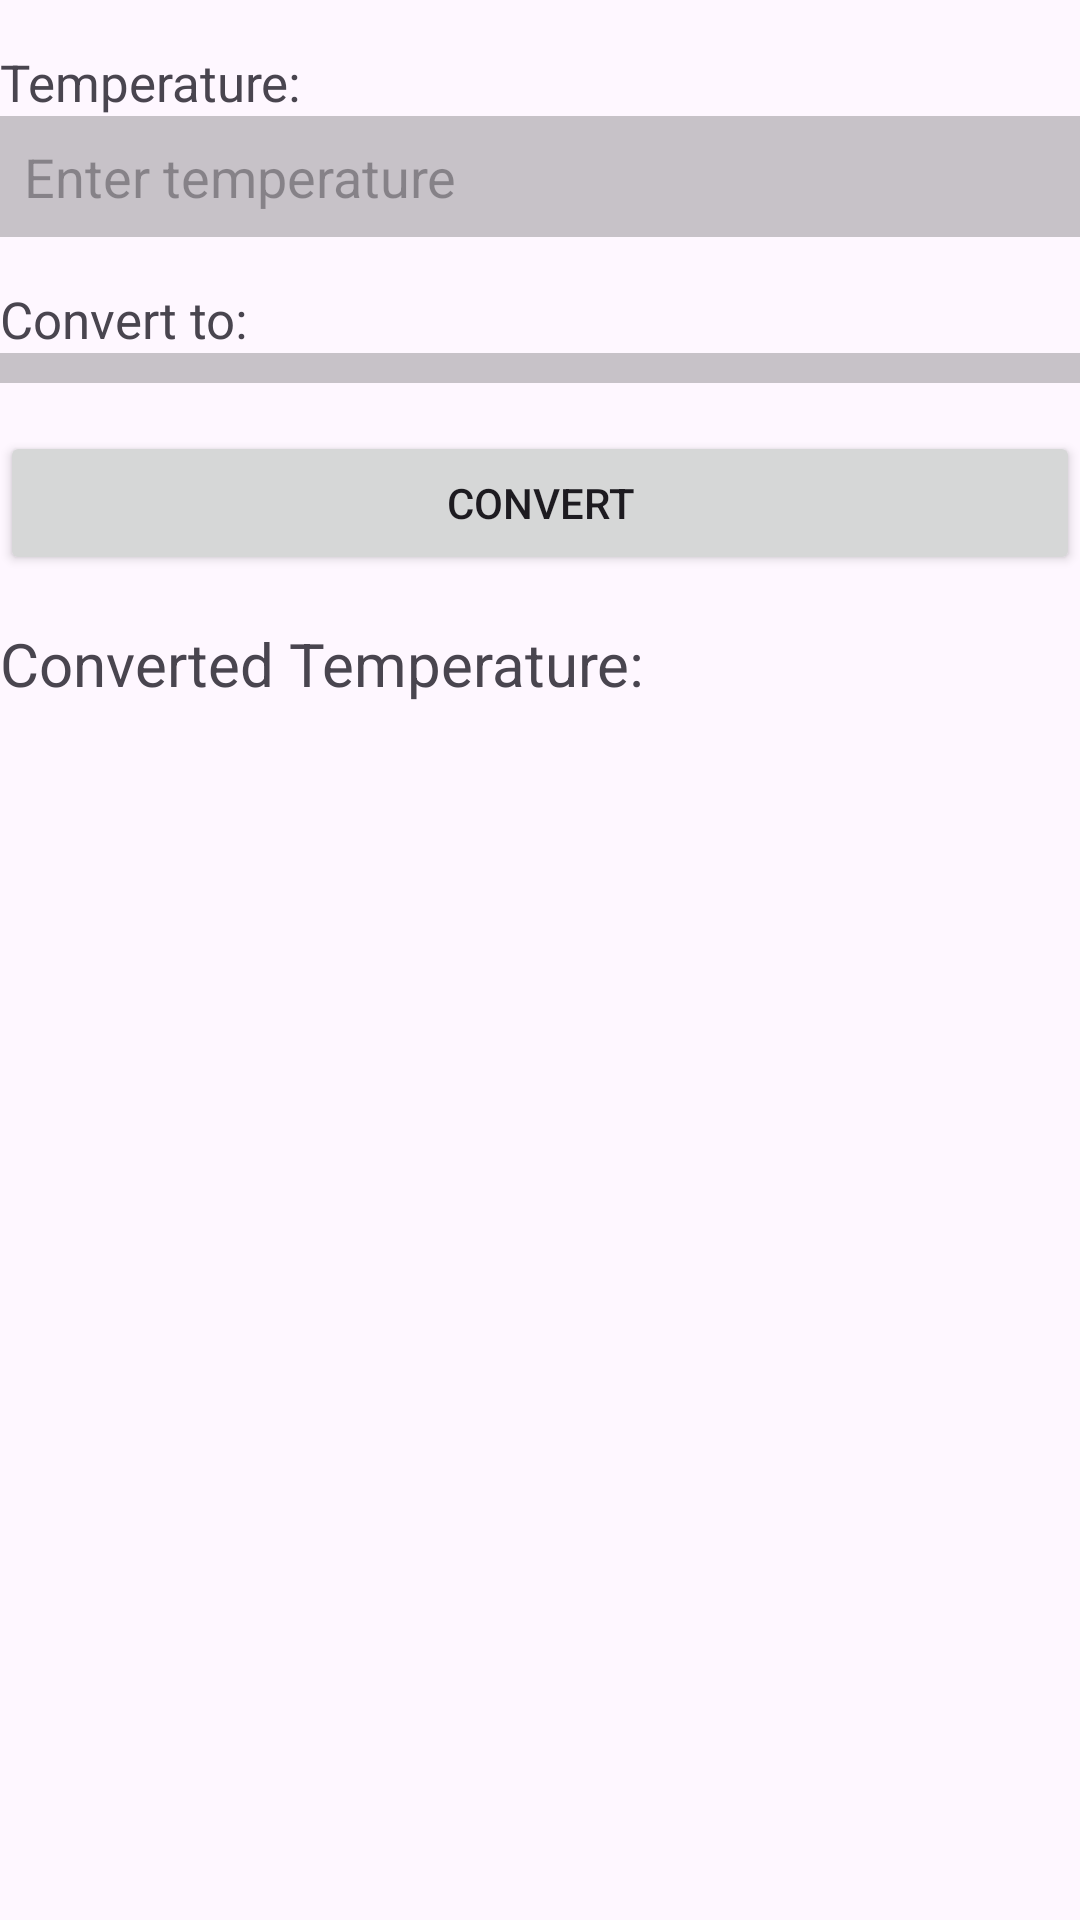

Here is an Android app screen rendered from its layout file. Give the layout XML and the strings, colors and styles it references.
<!-- AndroidManifest.xml: application theme Theme.AndroidApps -->
<!-- res/layout/activity_temperature_converter.xml -->
<?xml version="1.0" encoding="utf-8"?>
<LinearLayout xmlns:android="http://schemas.android.com/apk/res/android"
    xmlns:app="http://schemas.android.com/apk/res-auto"
    xmlns:tools="http://schemas.android.com/tools"
    android:id="@+id/main"
    android:layout_width="match_parent"
    android:layout_height="match_parent"
    android:orientation="vertical"
    android:layout_margin="30dp"
    tools:context=".apps.TemperatureConverter">


    <TextView
        android:layout_width="wrap_content"
        android:layout_height="wrap_content"
        android:textSize="17sp"
        android:text="Temperature:"
        android:layout_marginTop="16dp"/>

    <EditText
        android:id="@+id/input_temperature"
        android:layout_width="match_parent"
        android:layout_height="wrap_content"
        android:background="@color/cardview_shadow_start_color"
        android:padding="8dp"
        android:hint="Enter temperature"
        android:inputType="numberDecimal" />

    <TextView
        android:layout_width="wrap_content"
        android:layout_height="wrap_content"
        android:textSize="17sp"
        android:text="Convert to:"
        android:layout_marginTop="16dp"/>

    <Spinner
        android:id="@+id/conversion_type_spinner"
        android:layout_width="match_parent"
        android:layout_height="wrap_content"
        android:background="@color/cardview_shadow_start_color"
        android:padding="5dp" />

    <Button
        android:id="@+id/convert_button"
        android:layout_width="match_parent"
        android:layout_height="wrap_content"
        android:text="Convert"
        android:layout_marginTop="16dp"/>

    <TextView
        android:id="@+id/result_text_view"
        android:layout_width="wrap_content"
        android:layout_height="wrap_content"
        android:text="Converted Temperature: "
        android:textSize="20dp"
        android:layout_marginTop="16dp"/>

</LinearLayout>
<!-- resources referenced by this layout -->
<resources>
  <style name="Theme.AndroidApps" parent="Base.Theme.AndroidApps" />
  <style name="Base.Theme.AndroidApps" parent="Theme.Material3.DayNight.NoActionBar">
          
          
      </style>
</resources>
